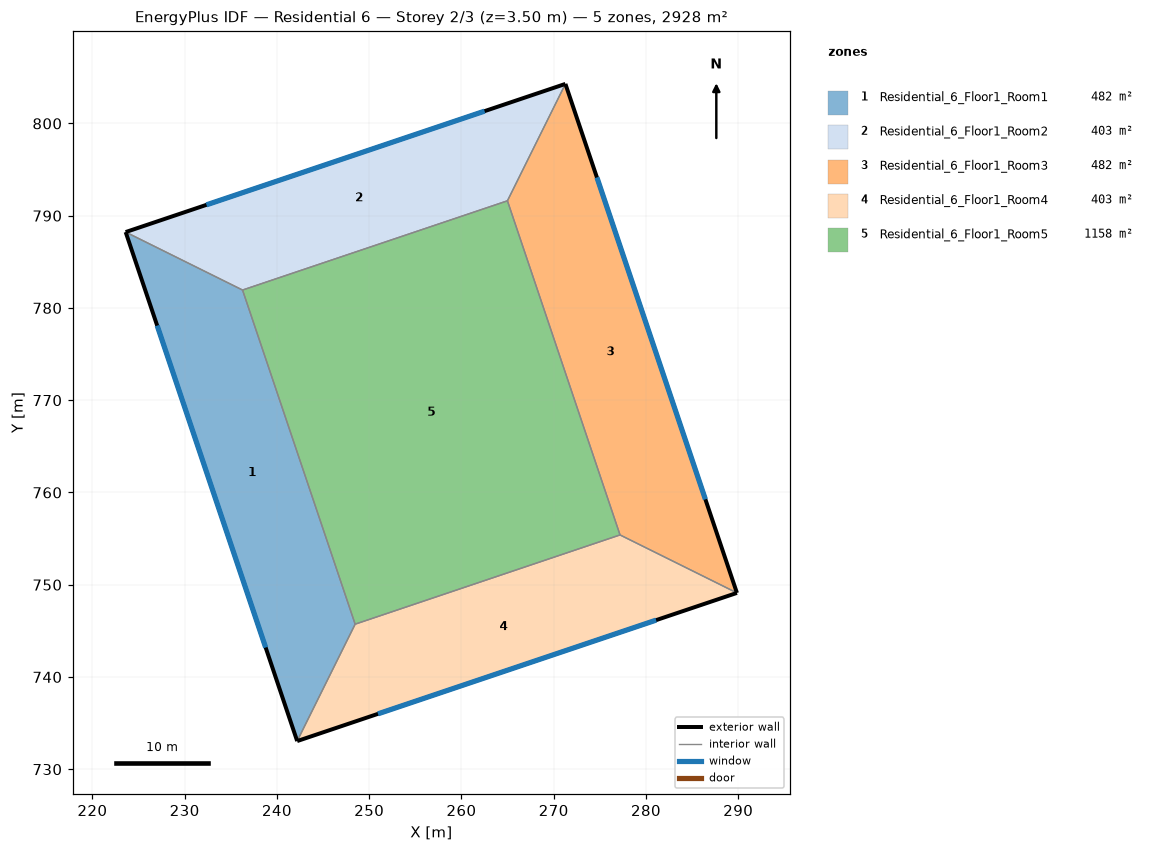
=== STOREY PLAN SPEC (per zone: floor XY polygon, exterior-wall plan segments, windows/doors) ===
zone 1: Residential_6_Floor1_Room1  (482.2 m²)
  floor: (236.27, 781.94) (248.48, 745.72) (242.19, 733.05) (223.60, 788.23)
  exterior wall: (223.60, 788.23) – (242.19, 733.05)  [58.2 m]
    window: (227.02, 778.09) – (238.78, 743.19)  [81.5 m²]
  interior walls: 3
zone 2: Residential_6_Floor1_Room2  (403.0 m²)
  floor: (271.27, 804.28) (264.98, 791.62) (236.27, 781.94) (223.60, 788.23)
  exterior wall: (271.27, 804.28) – (223.60, 788.23)  [50.3 m]
    window: (262.51, 801.33) – (232.36, 791.18)  [70.4 m²]
  interior walls: 3
zone 3: Residential_6_Floor1_Room3  (482.2 m²)
  floor: (271.27, 804.28) (289.86, 749.11) (277.19, 755.40) (264.98, 791.62)
  exterior wall: (289.86, 749.11) – (271.27, 804.28)  [58.2 m]
    window: (286.44, 759.25) – (274.68, 794.15)  [81.5 m²]
  interior walls: 3
zone 4: Residential_6_Floor1_Room4  (403.0 m²)
  floor: (289.86, 749.11) (242.19, 733.05) (248.48, 745.72) (277.19, 755.40)
  exterior wall: (242.19, 733.05) – (289.86, 749.11)  [50.3 m]
    window: (250.95, 736.00) – (281.10, 746.16)  [70.4 m²]
  interior walls: 3
zone 5: Residential_6_Floor1_Room5  (1158.0 m²)
  floor: (264.98, 791.62) (277.19, 755.40) (248.48, 745.72) (236.27, 781.94)
  interior walls: 4

=== DERIVED (storey summary) ===
Building: Residential 6
Storey: 2 of 3  (floor level z = 3.50 m)
Storey gross floor area: 2928.4 m²
Zones on this storey: 5
  - Residential_6_Floor1_Room1: floor 482.2 m²; exterior wall 58.2 m (203.8 m²); 1 window(s) 81.5 m²; WWR 40.0%
  - Residential_6_Floor1_Room2: floor 403.0 m²; exterior wall 50.3 m (176.0 m²); 1 window(s) 70.4 m²; WWR 40.0%
  - Residential_6_Floor1_Room3: floor 482.2 m²; exterior wall 58.2 m (203.8 m²); 1 window(s) 81.5 m²; WWR 40.0%
  - Residential_6_Floor1_Room4: floor 403.0 m²; exterior wall 50.3 m (176.0 m²); 1 window(s) 70.4 m²; WWR 40.0%
  - Residential_6_Floor1_Room5: floor 1158.0 m²
Zone adjacency (shared interzone walls):
  - Residential_6_Floor1_Room1 ↔ Residential_6_Floor1_Room2
  - Residential_6_Floor1_Room1 ↔ Residential_6_Floor1_Room4
  - Residential_6_Floor1_Room1 ↔ Residential_6_Floor1_Room5
  - Residential_6_Floor1_Room2 ↔ Residential_6_Floor1_Room3
  - Residential_6_Floor1_Room2 ↔ Residential_6_Floor1_Room5
  - Residential_6_Floor1_Room3 ↔ Residential_6_Floor1_Room4
  - Residential_6_Floor1_Room3 ↔ Residential_6_Floor1_Room5
  - Residential_6_Floor1_Room4 ↔ Residential_6_Floor1_Room5